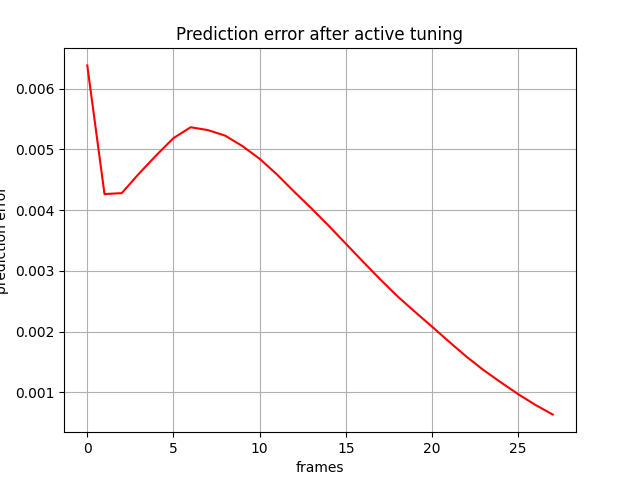

Values plotted in this chart, from the file beside it:
, 0
0, 0.006383
1, 0.004265
2, 0.004281
3, 0.004602
4, 0.004903
5, 0.005186
6, 0.005366
7, 0.005318
8, 0.005227
9, 0.005055
10, 0.004846
11, 0.004589
12, 0.004305
13, 0.00403
14, 0.003745
15, 0.003448
16, 0.003151
17, 0.002859
18, 0.002581
19, 0.002328
20, 0.002082
21, 0.001831
22, 0.001587
23, 0.001365
24, 0.001164
25, 0.0009704
26, 0.0007938
27, 0.0006354
